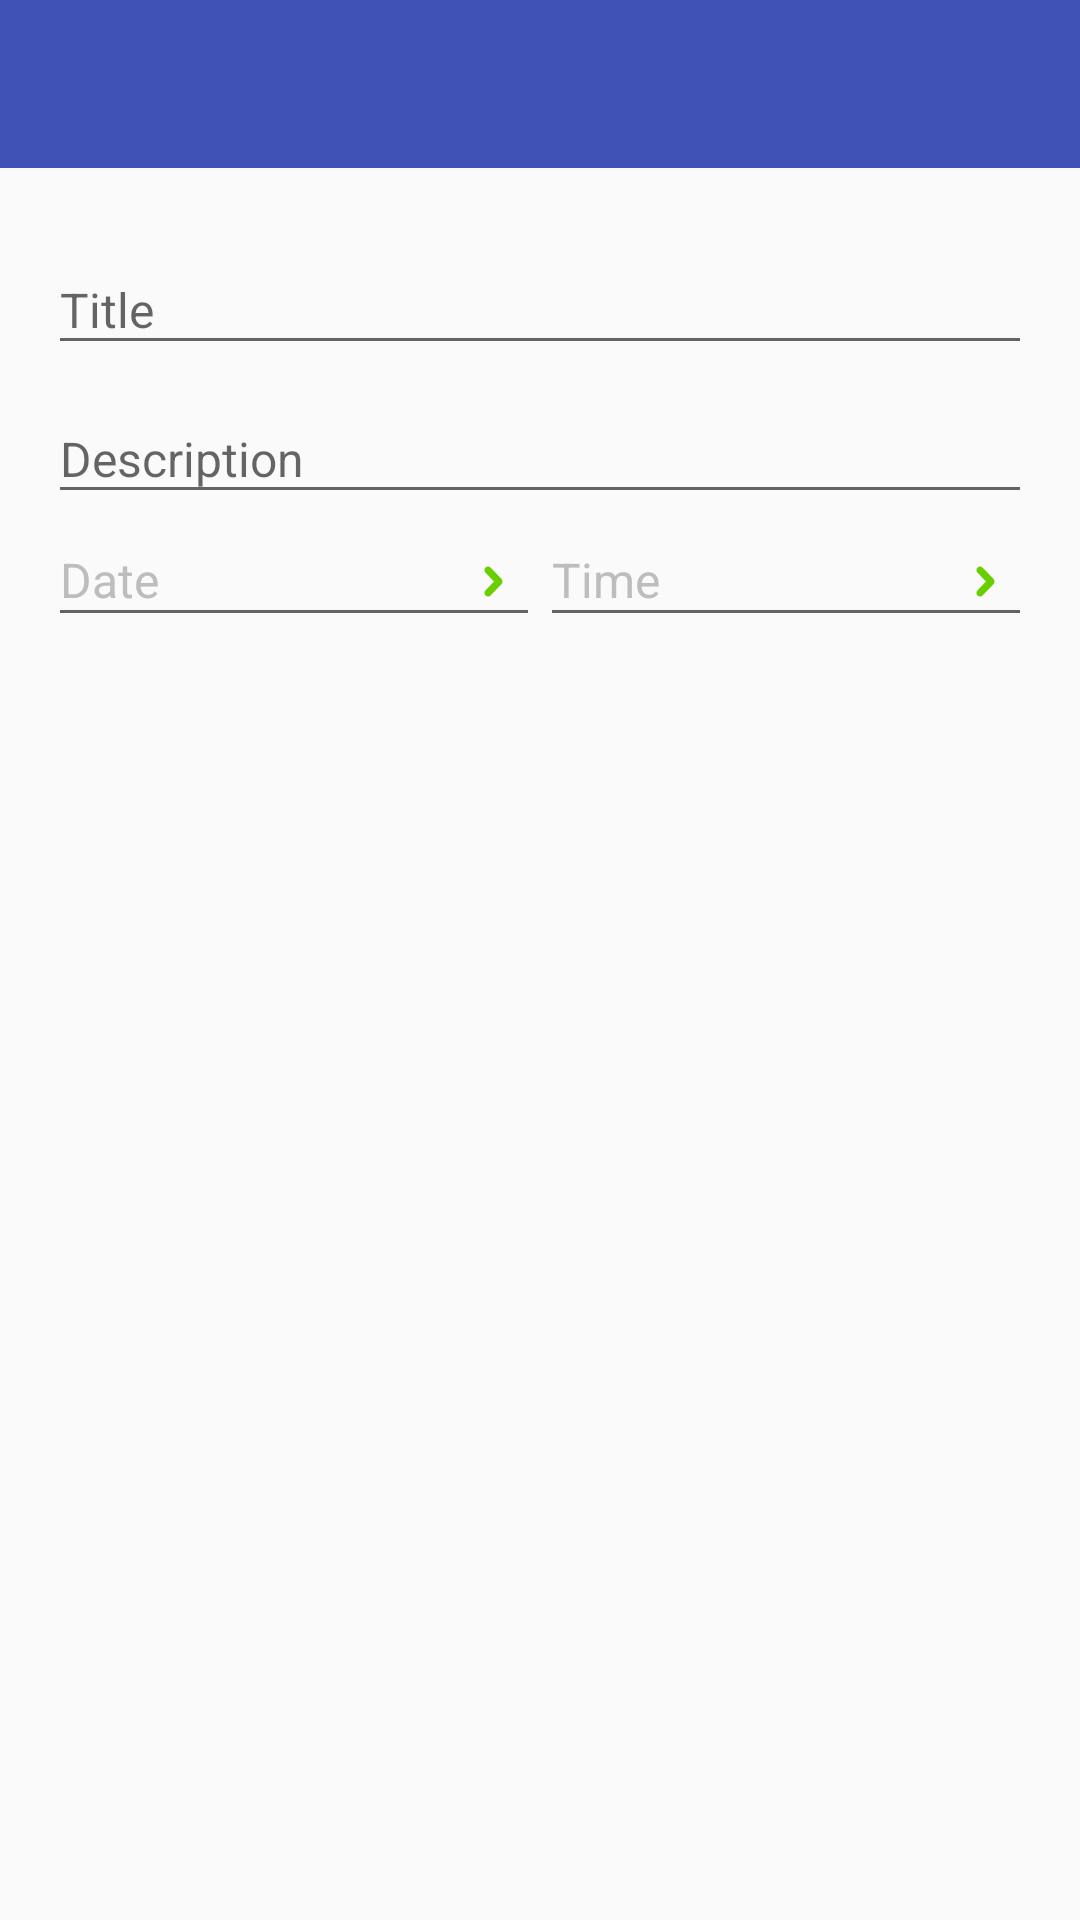

Layout XML and referenced resources for this Android screen:
<!-- AndroidManifest.xml: application theme AppTheme -->
<!-- res/layout/activity_new_appointment.xml -->
<?xml version="1.0" encoding="utf-8"?>
<RelativeLayout xmlns:android="http://schemas.android.com/apk/res/android"
    xmlns:tools="http://schemas.android.com/tools"
    android:layout_width="match_parent"
    android:layout_height="match_parent"
    android:fitsSystemWindows="true"
    tools:context="com.example.agendaac.view.activity.NewAppointmentActivity">

    <android.support.v7.widget.Toolbar
        android:id="@+id/new_toolbar"
        android:layout_width="match_parent"
        android:layout_height="wrap_content"
        android:background="?attr/colorPrimary"
        android:minHeight="?attr/actionBarSize" />

    <ScrollView
        android:layout_width="match_parent"
        android:layout_height="wrap_content"
        android:layout_below="@+id/new_toolbar">

        <LinearLayout
            android:layout_width="match_parent"
            android:layout_height="wrap_content"
            android:padding="@dimen/form_padding"
            android:orientation="vertical">

            <android.support.design.widget.TextInputLayout
                android:layout_width="match_parent"
                android:layout_height="wrap_content">

                <EditText
                    android:id="@+id/edt_title"
                    style="@style/DefaultEditText"
                    android:layout_width="wrap_content"
                    android:layout_height="wrap_content"
                    android:hint="@string/hint_title"
                    android:maxLines="1"
                    android:maxLength="60" />
            </android.support.design.widget.TextInputLayout>

            <android.support.design.widget.TextInputLayout
                android:layout_width="match_parent"
                android:layout_height="wrap_content">

                <EditText
                    android:id="@+id/edt_description"
                    style="@style/DefaultEditText"
                    android:layout_width="wrap_content"
                    android:layout_height="wrap_content"
                    android:hint="@string/hint_description"
                    android:maxLines="4"
                    android:maxLength="400" />
            </android.support.design.widget.TextInputLayout>

            <LinearLayout
                android:layout_width="wrap_content"
                android:layout_height="wrap_content"
                android:orientation="horizontal">

                <EditText
                    android:id="@+id/edt_date"
                    style="@style/DefaultEditText"
                    android:layout_width="wrap_content"
                    android:layout_height="wrap_content"
                    android:drawableRight="@drawable/list_arrow"
                    android:hint="@string/hint_date"
                    android:layout_weight="0.5"
                    android:maxLines="1" />

                <EditText
                    android:id="@+id/edt_time"
                    style="@style/DefaultEditText"
                    android:layout_width="wrap_content"
                    android:layout_height="wrap_content"
                    android:drawableRight="@drawable/list_arrow"
                    android:hint="@string/hint_time"
                    android:layout_weight="0.5"
                    android:maxLines="1" />
            </LinearLayout>
        </LinearLayout>
    </ScrollView>
</RelativeLayout>
<!-- resources referenced by this layout -->
<resources>
  <dimen name="form_padding">16dp</dimen>
  <!-- drawable list_arrow: png bitmap (drawable-hdpi, 1133 bytes) -->
  <string name="hint_date">Date</string>
  <string name="hint_description">Description</string>
  <string name="hint_time">Time</string>
  <string name="hint_title">Title</string>
  <style name="DefaultEditText" parent="Widget.AppCompat.EditText">
          <item name="android:textColor">@color/default_edit_text_color</item>
          <item name="android:textColorHint">@color/default_edit_hint_color</item>
          <item name="android:textSize">@dimen/account_edit_text_size</item>
          <item name="android:ems">18</item>
      </style>
  <style name="AppTheme" parent="Theme.AppCompat.Light.DarkActionBar">
          <item name="windowActionBar">false</item>
          <item name="windowNoTitle">true</item>
          <item name="colorPrimary">@color/colorPrimary</item>
          <item name="colorPrimaryDark">@color/colorPrimaryDark</item>
          <item name="colorAccent">@color/colorAccent</item>
          <item name="android:actionOverflowButtonStyle">@style/OverFlow</item>
          <item name="toolbarStyle">@style/ToolBarStyle</item>
      </style>
  <color name="default_edit_text_color">#4d4d4d</color>
  <color name="default_edit_hint_color">#bdbdbd</color>
  <dimen name="account_edit_text_size">16dp</dimen>
  <color name="colorPrimary">#3F51B5</color>
  <color name="colorPrimaryDark">#303F9F</color>
  <color name="colorAccent">#448AFF</color>
  <style name="OverFlow">
          <item name="android:color">@android:color/white</item>
      </style>
  <style name="ToolBarStyle" parent="Widget.AppCompat.Toolbar">
          <item name="titleTextAppearance">@style/Toolbar.TitleText</item>
      </style>
  <style name="Toolbar.TitleText" parent="TextAppearance.Widget.AppCompat.Toolbar.Title">
          <item name="android:textColor">@android:color/white</item>
          <item name="android:textSize">18sp</item>
      </style>
</resources>
